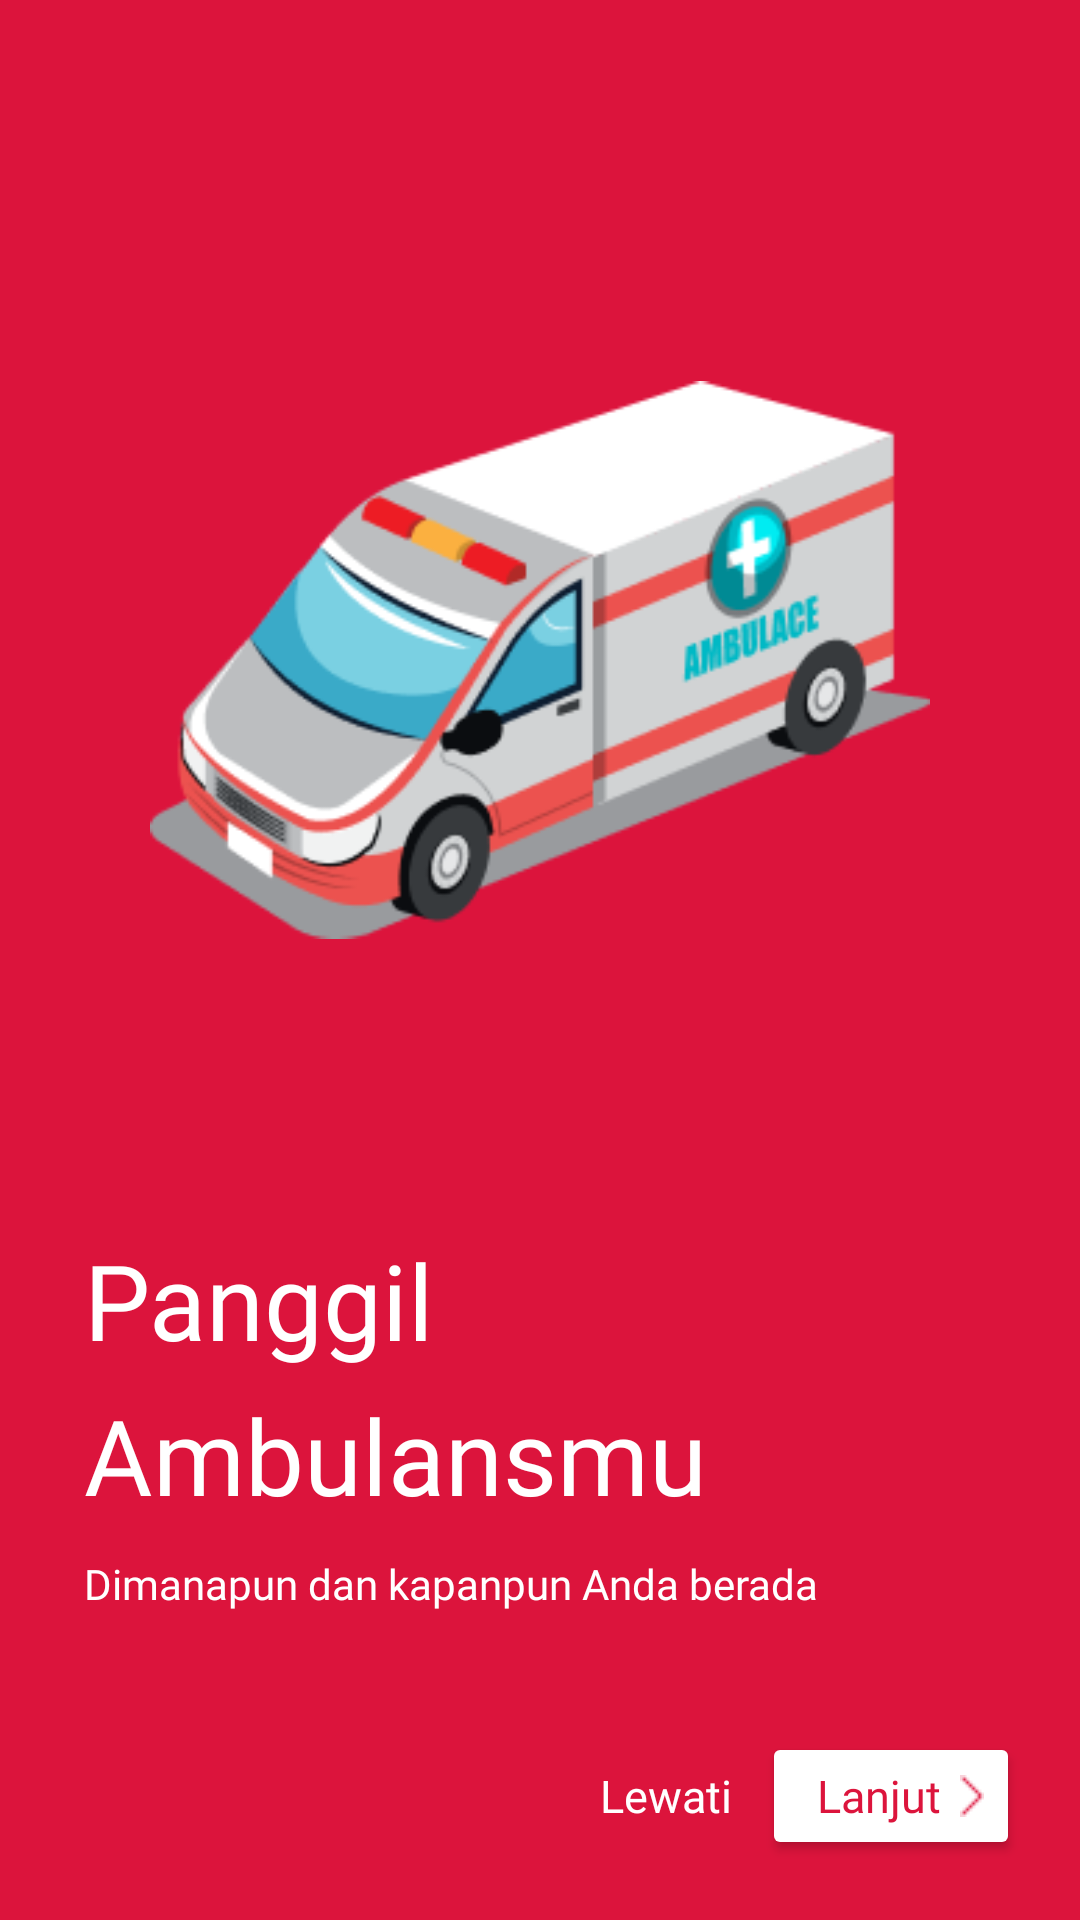

Produce the Android XML layout that renders to this screen, including the resource entries it uses.
<!-- AndroidManifest.xml: application theme Theme.RESQ -->
<!-- res/layout/activity_on_boarding1.xml -->
<?xml version="1.0" encoding="utf-8"?>
<LinearLayout xmlns:android="http://schemas.android.com/apk/res/android"
    xmlns:app="http://schemas.android.com/apk/res-auto"
    xmlns:tools="http://schemas.android.com/tools"
    android:layout_width="match_parent"
    android:layout_height="match_parent"
    android:orientation="vertical"
    android:padding="20dp"
    tools:context=".OnBoarding1Activity"
    android:background="@color/red">

    <ImageView
        android:layout_width="260dp"
        android:layout_height="wrap_content"
        android:src="@drawable/img_onboarding1"
        android:layout_marginTop="100dp"
        android:layout_gravity="center"/>

    <TextView
        android:layout_width="match_parent"
        android:layout_height="wrap_content"
        android:layout_marginTop="90dp"
        android:text="Panggil"
        android:fontFamily="@font/cookierun_bold"
        android:textColor="@color/white"
        android:layout_marginStart="8dp"
        android:textSize="35sp"/>
    <TextView
        android:layout_marginStart="8dp"
        android:layout_width="match_parent"
        android:layout_height="wrap_content"
        android:layout_marginTop="5dp"
        android:text="Ambulansmu"
        android:fontFamily="@font/cookierun_bold"
        android:textColor="@color/white"
        android:textSize="35sp"/>
    <TextView
        android:layout_marginStart="8dp"
        android:layout_width="match_parent"
        android:layout_height="wrap_content"
        android:layout_marginTop="10dp"
        android:text="Dimanapun dan kapanpun Anda berada"
        android:fontFamily="@font/poppins_medium"
        android:textColor="@color/white"/>

    <LinearLayout
        android:layout_width="wrap_content"
        android:layout_height="wrap_content"
        android:orientation="horizontal">

        <TextView
            android:id="@+id/back"
            android:layout_width="match_parent"
            android:layout_height="wrap_content"
            android:text="Lewati"
            android:layout_marginStart="180dp"
            android:textSize="15sp"
            android:layout_marginTop="40dp"
            android:fontFamily="@font/poppins_medium"
            android:textColor="@color/white"/>

        <Button
            android:id="@+id/btn2"
            android:layout_width="wrap_content"
            android:layout_height="wrap_content"
            android:layout_marginStart="10dp"
            android:layout_marginTop="40dp"
            android:backgroundTint="@color/white"
            android:fontFamily="@font/poppins_medium"
            android:text="Lanjut"
            android:textSize="15sp"
            android:drawableEnd="@drawable/next"
            android:textAllCaps="false"
            android:textColor="@color/red" />
    </LinearLayout>

</LinearLayout>
<!-- resources referenced by this layout -->
<resources>
  <color name="red">#DC143C</color>
  <color name="white">#FFFFFFFF</color>
  <!-- drawable img_onboarding1: png bitmap (drawable, 22514 bytes) -->
  <!-- drawable next: png bitmap (drawable, 204 bytes) -->
  <style name="Theme.RESQ" parent="Theme.MaterialComponents.DayNight.DarkActionBar">
          
          <item name="colorPrimary">@color/red</item>
          <item name="colorPrimaryVariant">@color/red</item>
          <item name="colorOnPrimary">@color/white</item>
          
          <item name="colorSecondary">@color/teal_200</item>
          <item name="colorSecondaryVariant">@color/teal_700</item>
          <item name="colorOnSecondary">@color/black</item>
          
          <item name="android:statusBarColor">?attr/colorPrimaryVariant</item>
          
      </style>
  <color name="teal_200">#FF03DAC5</color>
  <color name="teal_700">#FF018786</color>
  <color name="black">#FF000000</color>
</resources>
